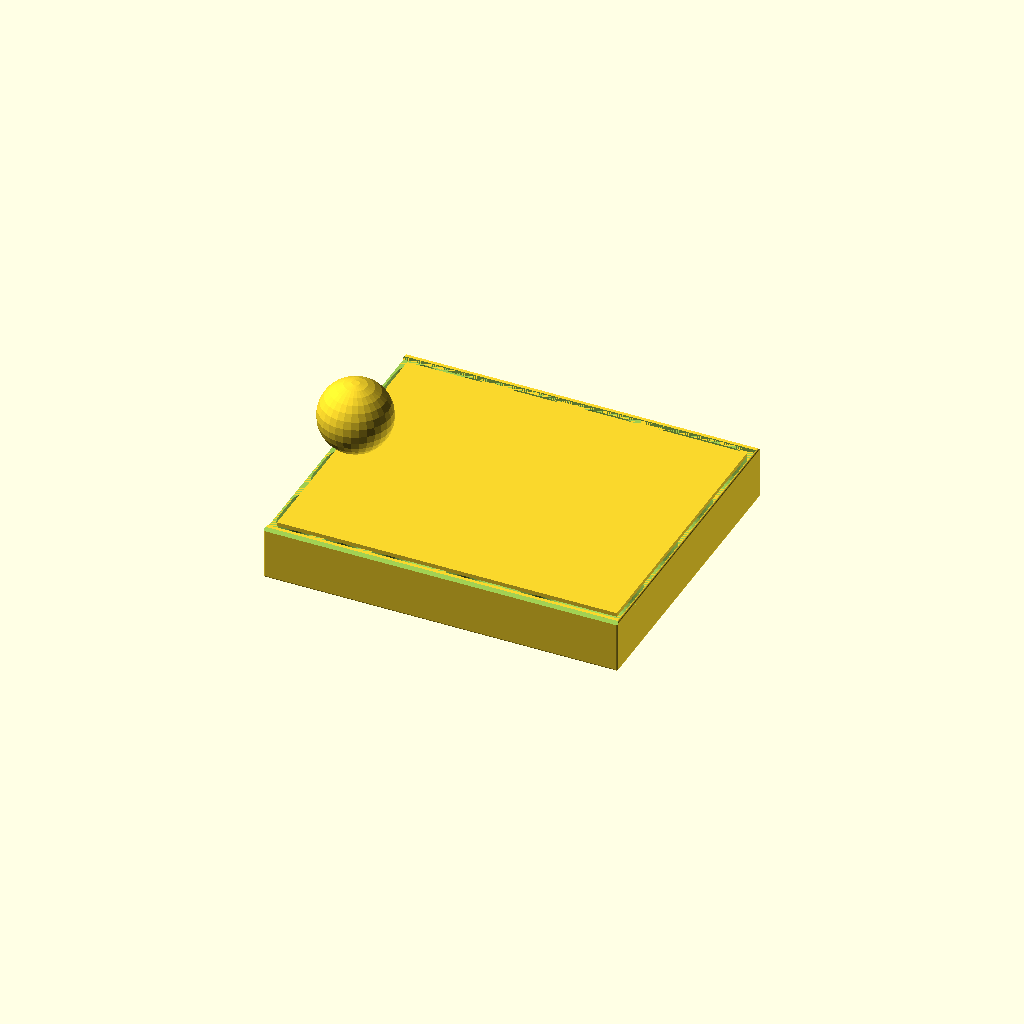
Cell 1: rendered with the file's own defaults.
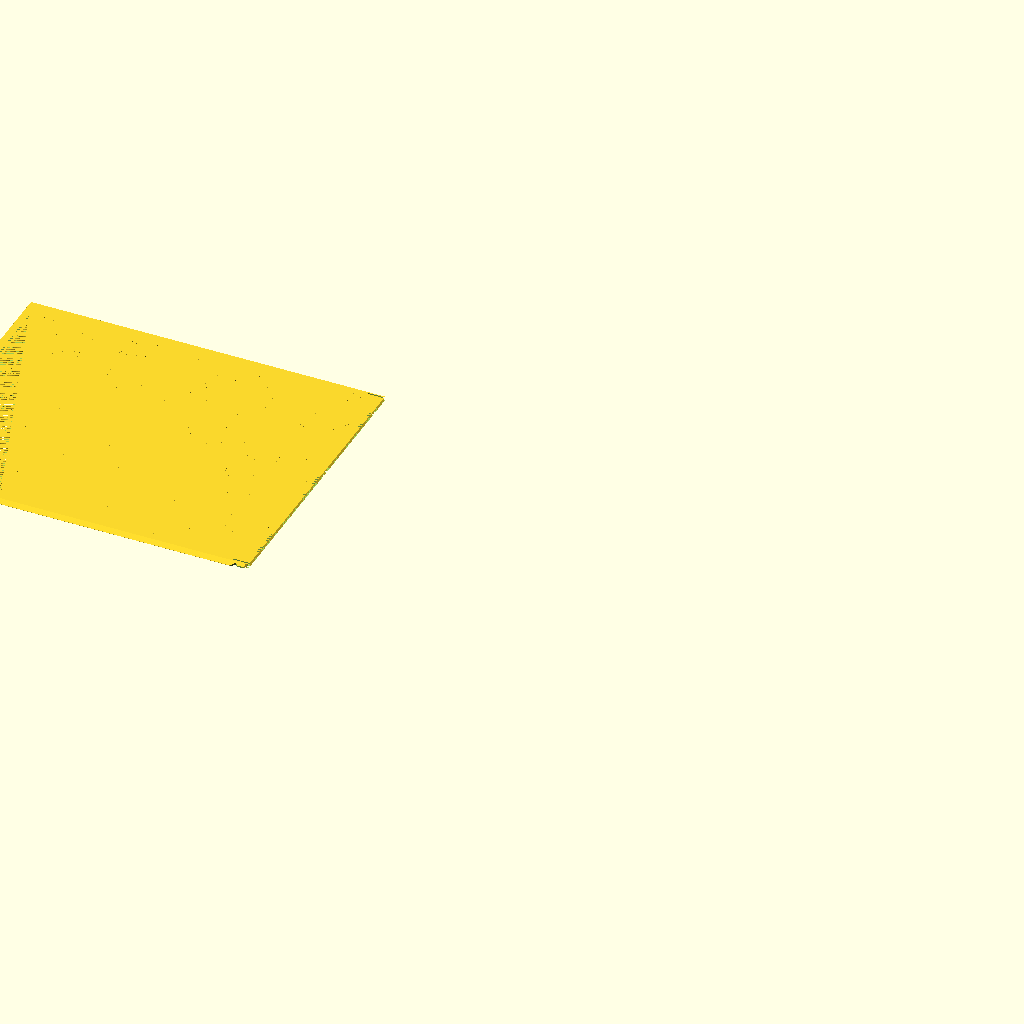
Cell 2: the same model with Objects = "Lid".
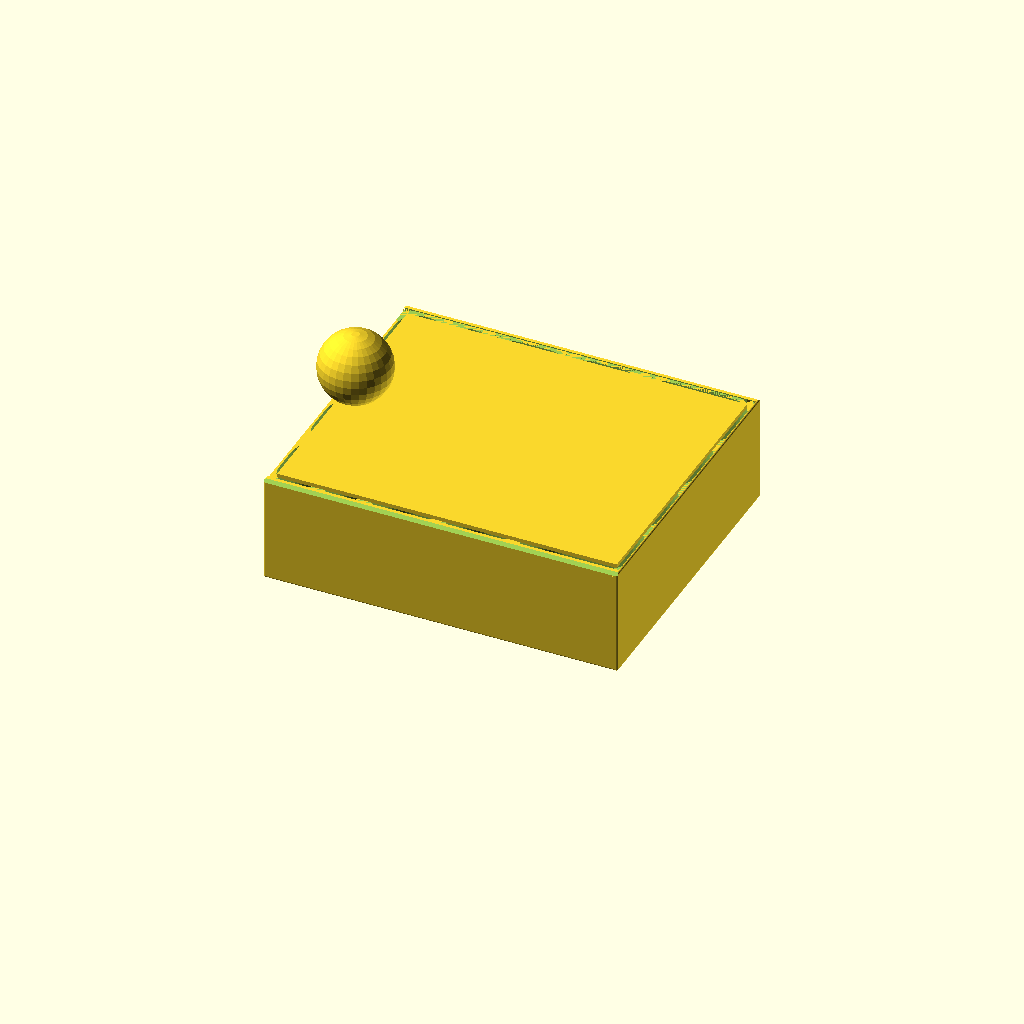
Cell 3: the same model with z_size = 60.
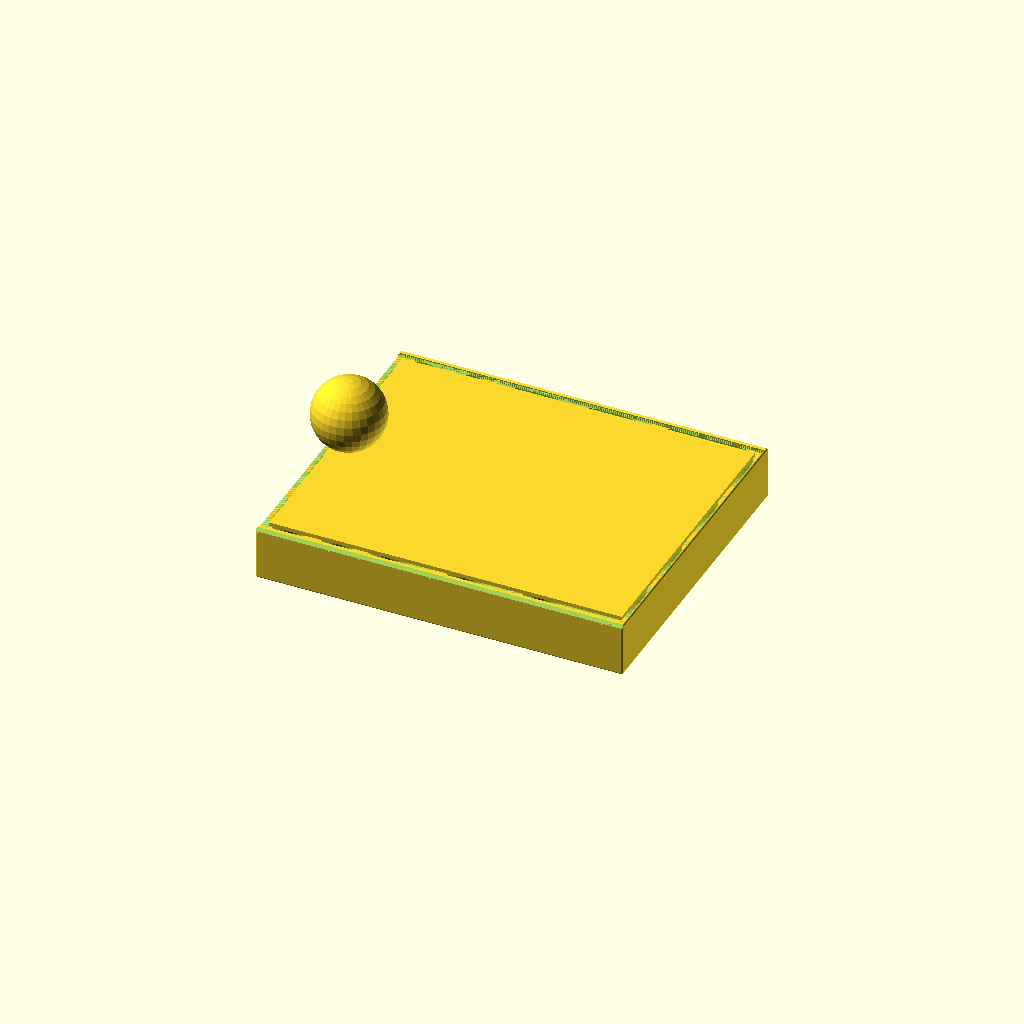
Cell 4: the same model with gWT = 2.4.
All cells are drawn from one camera (rotation 55°, 0°, 25°, orthographic, colour scheme Cornfield), so only the parameter changes between them.
Source of the model, Spirit Island/BoxSlideLid.scad:
$fn=30;

/* [Global] */

// Render
Objects = "Box"; //  [Both, Box, Lid]

// use the following syntax to add 1 or more internal x compartment lengths (mm)
x_sizes = [25, 25, 40, 40, 60];
// use the following syntax to add 1 or more internal y compartment widths (mm)
y_sizes = [40, 40, 40, 40];
// Total height including Lid
z_size = 30;

// Type of lid pattern
gPattern = "Fancy"; //  [Hex, Diamond, Web, Solid, Fancy]
// Tolerance
gTol = 0.3;
// Wall Thickness
gWT = 1.2;
// Curvature bottom
ipR = 12;

/* [Spider Web] */
// Amount of space from one ring or webs to the next
WebSpacing = 5;
// How many rings of webs, best of more than needed
WebStrands = 20;
// Thickness of the strands
WedThickness = 1.8;
// How many segments of web
WebWedges = 12;


/* [Hidden] */
/* Private variables */

// Box Height
TotalZ = z_size;
LidH = 2.2;
RailThick = 1.4;
RailWidth = LidH + RailThick;

function SumList(list, start, end) = (start == end) ? 0 : list[start] + SumList(list, start+1, end);
// Box Length
TotalX = SumList(x_sizes,0,len(x_sizes)) + gWT*(len(x_sizes)+1);
// Box Width 
TotalY = SumList(y_sizes,0,len(y_sizes)) + RailWidth*2 + gWT*(len(y_sizes)-1);

echo("Size: ",TotalX,TotalY);
   
// Height not counting the lid
AdjBoxHeight = TotalZ - LidH;

 module regular_polygon(order, r=1){
 	angles=[ for (i = [0:order-1]) i*(360/order) ];
 	coords=[ for (th=angles) [r*cos(th), r*sin(th)] ];
 	polygon(coords);
 }

module circle_lattice(ipX, ipY, Spacing=10, Walls=1.2)  {


   intersection() {
      square([ipX,ipY]); 
      union() {
	    for (x=[-Spacing:Spacing:ipX+Spacing]) {
           for (y=[-Spacing:Spacing:ipY+Spacing]){
	          difference()  {
			     translate([x+Spacing/2, y+Spacing/2]) circle(r=Spacing*0.75);
			     translate([x+Spacing/2, y+Spacing/2]) circle(r=(Spacing*0.75)-Walls);
		      }
           }   // end for y        
	    }  // end for x
      } // End union
   }
}


module diamond_lattice(ipX, ipY, DSize, WSize)  {

    lOffset = DSize + WSize;

	difference()  {
		square([ipX, ipY]);
		for (x=[0:lOffset:ipX]) {
            for (y=[0:lOffset:ipY]){
  			   translate([x, y])  regular_polygon(4, r=DSize/2);
			   translate([x+lOffset/2, y+lOffset/2]) regular_polygon(4, r=DSize/2);
		    }
        }        
	}
}

module hex_lattice(ipX, ipY, DSize, WSize)  {
    lXOffset = DSize + WSize;
    lYOffset = (DSize+WSize)/cos(30) * 1.5;

	difference()  {
		square([ipX, ipY]);
		for (x=[0:lXOffset:ipX]) {
            for (y=[0:lYOffset:ipY]){
  			   translate([x, y]) rotate([0,0,30]) regular_polygon(6, r=DSize/cos(30)/2);
			   translate([x+lXOffset/2, y+lYOffset/2]) rotate([0,0,30]) regular_polygon(6, r=DSize/cos(30)/2);
		    }
        }  
	}
}

// Make a star with X points
module star(radius, wedges)
{
	angle = 360 / wedges;
	difference() {
		circle(radius, $fn = wedges);
		for(i = [0:wedges - 1]) {
			rotate(angle / 2 + angle * i) translate([radius, 0, 0]) 
			    scale([0.8, 1, 1]) 
				    circle(radius * sin(angle / 2), $fn = 24);
		}
	}
}

module spider_web(ipWebSpacing, strands, ipThickness, wedges) 
{
	for(i = [0:strands - 1]) 
    {
        difference() {
            star(ipWebSpacing * i, wedges);
            offset(r = -ipThickness) star(ipWebSpacing * i, wedges);
        }
	}

	angle = 360 / wedges;
	for(i = [0:wedges - 1])
    {
		rotate(angle * i) translate([0, -ipThickness / 2, 0]) 
			square([ipWebSpacing * strands, ipThickness]);
	}    
}


module RCube(x,y,z,ipR=ipR) {
    translate([-x/2,-y/2,0]) hull(){
      translate([ipR,ipR,ipR]) sphere(ipR);
      translate([x-ipR,ipR,ipR]) sphere(ipR);
      translate([ipR,y-ipR,ipR]) sphere(ipR);
      translate([x-ipR,y-ipR,ipR]) sphere(ipR);
      translate([ipR,ipR,z-ipR]) sphere(ipR);
      translate([x-ipR,ipR,z-ipR]) sphere(ipR);
      translate([ipR,y-ipR,z-ipR]) sphere(ipR);
      translate([x-ipR,y-ipR,z-ipR]) sphere(ipR);
      }  
} 


module lid(ipPattern = "Hex", ipTol = 0.3){
  lAdjX = TotalX;
  lAdjY = TotalY-RailWidth*2-ipTol*2;  
  lAdjZ = LidH;
  CutX = lAdjX - 8;
  CutY = lAdjY - 8;
  lFingerX = 15;
  lFingerY = 16;  

  // main square with center removed for a pattern. 0.01 addition is a kludge to avoid a 2d surface remainging when substracting the lid from the box.
         difference() {
      translate([0,0,lAdjZ/2]) cube([lAdjX+0.01, lAdjY+0.01 , lAdjZ], center=true);

      translate([0,0,lAdjZ/2]) cube([CutX, CutY, lAdjZ], center = true);
      translate([TotalX/2-gWT/2,0,LidH/2])cube([gWT+0.01,TotalY-RailWidth,LidH],center=true);

     // make a slot for the latch can flex         
     translate([TotalX/2,TotalY/2-RailWidth-1.4,-1]) RCube(18,0.8,4,0.4);
     translate([TotalX/2,-TotalY/2+RailWidth+1.4,-1]) RCube(18,0.8,4,0.4);
  }
  
  // The Side triangles
  difference() {
    intersection () {
      union () {
          translate([-lAdjX/2,-lAdjY/2-LidH,LidH]) rotate([0,90,0]) linear_extrude(TotalX-2) polygon([[LidH,0],[LidH,LidH],[0,LidH]], paths=[[0,1,2]]);
          translate([-lAdjX/2,lAdjY/2,LidH]) rotate([0,90,0]) linear_extrude(TotalX-2) polygon([[0,0],[LidH,0],[LidH,LidH]], paths=[[0,1,2]]);
      }
      
      // check if this is real lid (ipTol>0) or negative lid (iptol = 0)
      // if real lid remove center for pattern and remove latches
      if (ipTol>0) 
         {cube([lAdjX, lAdjY + 2*LidH-0.2, lAdjZ*2], center=true);}
    }
       
    if (ipTol>0)
    {
        // cut out slots for the latch 
        translate([TotalX/2-7,lAdjY/2+RailWidth/2+ipTol,LidH/2]) scale([1.5,1,1]) rotate([0,0,45]) cube ([2+ipTol,2+ipTol,LidH+1],center=true);
          
        translate([TotalX/2-7,-lAdjY/2-RailWidth/2-ipTol,LidH/2]) scale([1.5,1,1]) rotate([0,0,45]) cube ([2+ipTol,2+ipTol,LidH+1],center=true);
  
        // trip the rail to ease going past the nub
        translate([TotalX/2,TotalY/2-LidH/2-ipTol,0]) cube([12,LidH,LidH*2],center=true); 
        translate([TotalX/2,-TotalY/2+LidH/2+ipTol,0]) cube([12,LidH,LidH*2],center=true); 
    }
    
  }
 
  // Finger slot
  difference () {
      translate([-CutX/2,-lFingerY/2,0]) cube([lFingerX, lFingerY, lAdjZ]); 
      translate([-CutX/2+lFingerX/2,0,20+LidH/2])sphere(20);     
  }


  // Solid top
  if (ipPattern == "Solid") 
      {   
       difference (){ 
         translate([-CutX/2,-CutY/2,0]) cube([CutX, CutY,   lAdjZ]);
         translate([-CutX/2,-lFingerY/2,0]) cube([lFingerX, lFingerY, lAdjZ]); 
      }
    }
    

  // Spiderweb top
  if (ipPattern == "Web") 
    {
       difference (){ 
         intersection () 
        {    
             linear_extrude(height = lAdjZ) spider_web(WebSpacing, WebStrands, WedThickness, WebWedges);  
              translate([-CutX/2,-CutY/2,0]) cube([CutX, CutY, LidH*2]); 
        }
         translate([-CutX/2,-lFingerY/2,0]) cube([lFingerX, lFingerY, lAdjZ]); 
      }
    }

  // Hex top
  if (ipPattern == "Hex") 
    {   
       difference (){ 
         translate([-CutX/2,-CutY/2,0]) linear_extrude(height = lAdjZ) hex_lattice(CutX,CutY,6,2);
         translate([-CutX/2,-lFingerY/2,0]) cube([lFingerX, lFingerY, lAdjZ]); 
      }
    }

  // Diamond top
  if (ipPattern == "Diamond") 
    {
      difference (){ 
        translate([-CutX/2,-CutY/2,0]) linear_extrude(height = lAdjZ) diamond_lattice(CutX,CutY,7,2);
        translate([-CutX/2,-lFingerY/2,0]) cube([lFingerX, lFingerY, lAdjZ]); 
      }
    }

  // fancy top
  if (ipPattern == "Fancy") 
    {
        echo(CutX,CutY);
      difference (){ 
        translate([-CutX/2,-CutY/2,0]) linear_extrude(height = lAdjZ) circle_lattice(CutX,CutY);
        translate([-CutX/2,-lFingerY/2,0]) cube([lFingerX, lFingerY, lAdjZ]); 
      }
    }

}


module box () {
//  Main Box
  difference() {    
    translate ([0,0,AdjBoxHeight/2]) cube([TotalX,TotalY,AdjBoxHeight], center = true);

    // Scope out compartment areas
    for(nX=[0:len(x_sizes)-1])
    {
      for(nY=[0:len(y_sizes)-1])
      {
         xOffset = SumList(x_sizes,0,nX) + gWT*(nX+1) + x_sizes[nX]/2 - TotalX/2;
         yOffset = SumList(y_sizes,0,nY) + RailWidth + gWT*nY + y_sizes[nY]/2 - TotalY/2;
          
         translate([xOffset,yOffset,gWT]) RCube(x_sizes[nX], y_sizes[nY] ,AdjBoxHeight+20);
      }
    }
  }

  // top rails
  difference() {
      union() {
          translate([0,-TotalY/2+RailWidth/2,AdjBoxHeight+LidH/2]) cube([TotalX,RailWidth,LidH],center = true);  
          translate([0,TotalY/2-RailWidth/2,AdjBoxHeight+LidH/2]) cube([TotalX,RailWidth,LidH],center = true);
           }
       
      // Trim each rail top to a 45 degree angle     
      translate([0,-TotalY/2,AdjBoxHeight+RailWidth]) rotate([45,0,0]) cube([TotalX,RailWidth+0.7,RailWidth+0.7], center=true); 
      translate([0,TotalY/2,AdjBoxHeight+RailWidth])  rotate([45,0,0]) cube([TotalX,RailWidth+0.7,RailWidth+0.7], center=true);  

      // Substract the lid from the rails
      translate([0,0,AdjBoxHeight]) lid(ipPattern = "Solid",ipTol =0);      
  }  
  
   // add backstop
   translate([TotalX/2-1/2,0,TotalZ-LidH/2])cube([1,TotalY-RailWidth,LidH],center=true);
  
  // create the latches 
    translate([TotalX/2-7,TotalY/2-0.1-RailWidth/2,TotalZ-LidH/2]) scale([1.5,1,1]) difference(){
      rotate([0,0,45]) cube ([2,2,LidH+1],center=true);
      translate([0,2,0]) cube ([4,4,LidH+2],center=true);
      translate([0,-2,0])cube([2,2,LidH+2], center=true);
      }  
    translate([TotalX/2-7,-TotalY/2+0.1+RailWidth/2,TotalZ-LidH/2]) scale([1.5,1,1]) difference(){
      rotate([0,0,45]) cube ([2,2,LidH+1],center=true);
      translate([0,-2,0]) cube ([4,4,LidH+2],center=true);
      translate([0,2,0])cube([2,2,LidH+2], center=true);
      }

  
} 

// Production Box
if ((Objects == "Both") || (Objects == "Box")){
  intersection() {
     box();
     RCube(TotalX,TotalY,TotalZ,1);
  }
}

// Production Lid
if ((Objects == "Both")  || (Objects == "Lid")){
  translate([-TotalX - 10,0,0]) lid(ipPattern = gPattern, ipTol = gTol);
}
Customizer parameters (derived from the source; name, type, default, range or options):
Objects: string, default "Box", options "Both", "Box", "Lid"
y_sizes: vector, default [40, 40, 40, 40]
z_size: number, default 30
gPattern: string, default "Fancy", options "Hex", "Diamond", "Web", "Solid", "Fancy"
gTol: number, default 0.3
gWT: number, default 1.2
ipR: number, default 12
WebSpacing: number, default 5
WebStrands: number, default 20
WedThickness: number, default 1.8
WebWedges: number, default 12
